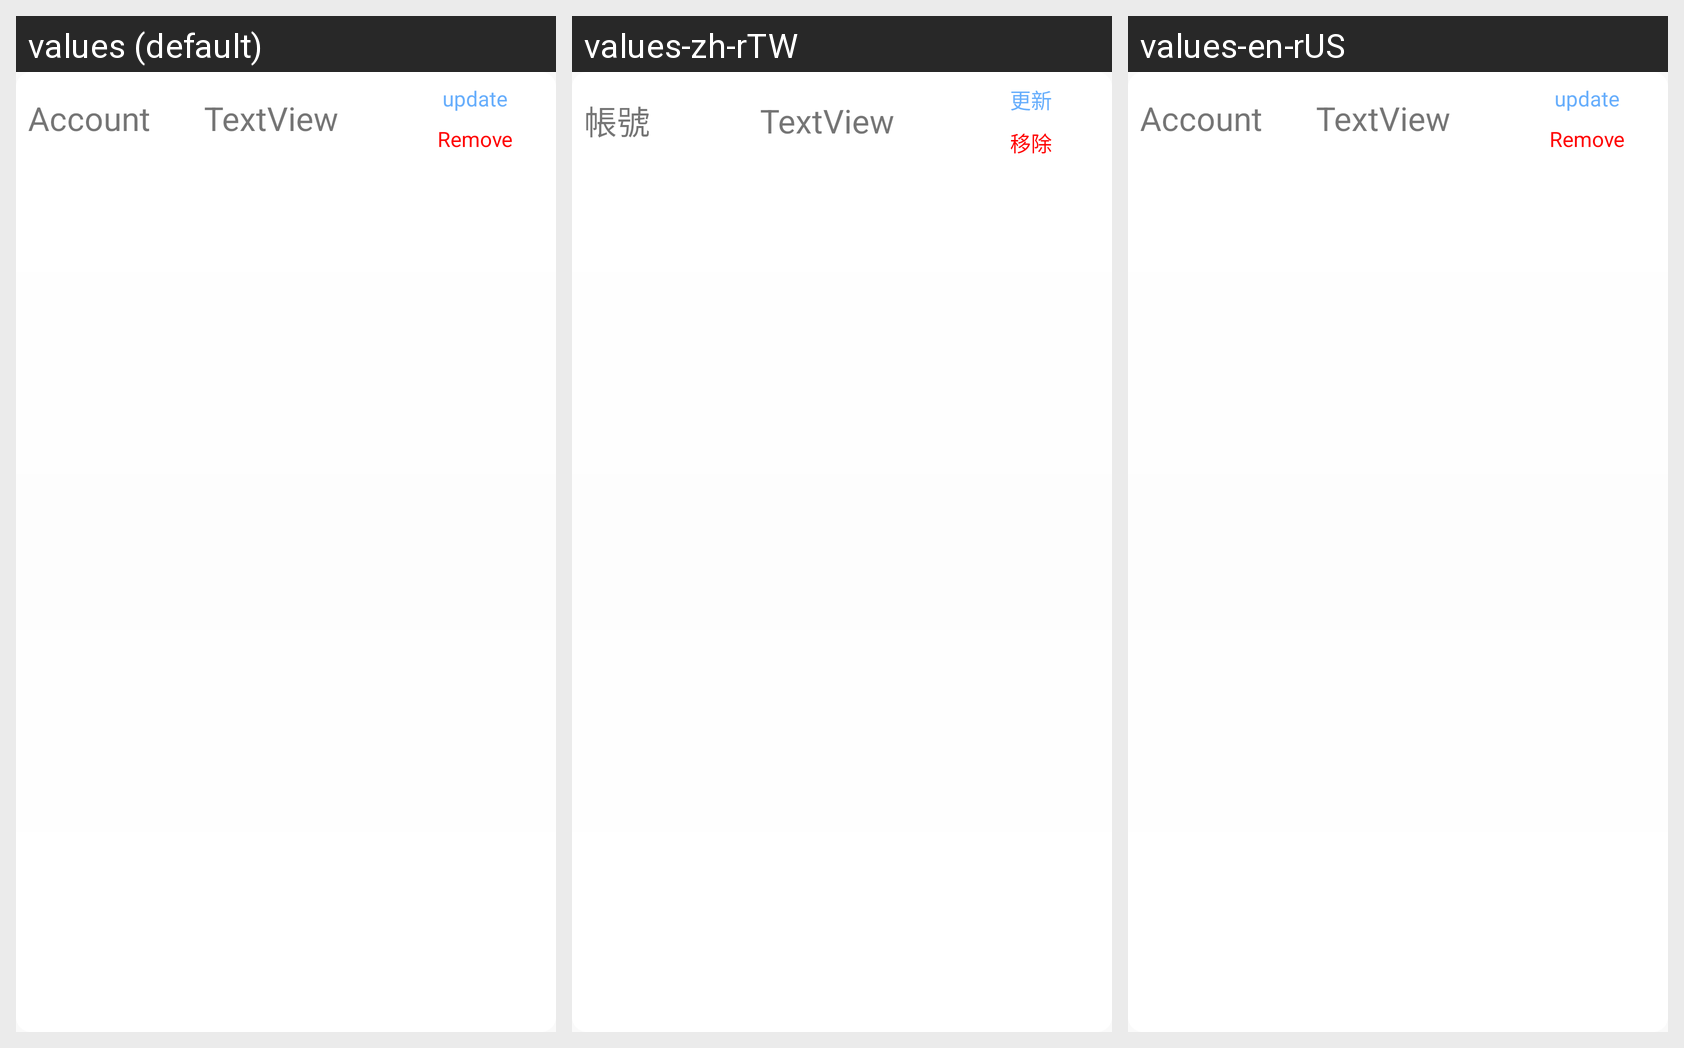

Here is an Android app screen in its default locale and in the app's own translations. Write out the translated-string differences for the strings that appear on this screen.
Android screen res/layout/remote_edit_item.xml rendered under 3 locales, left to right: values (default), values-zh-rTW, values-en-rUS. Device: Nexus 5 (rendered at 1080×1920; each locale shown at half size, 540×960, under a caption strip naming it); theme AppTheme.NoActionBar.
Strings drawn on this screen, with the default value and each locale's value (text and hints the layout hard-codes, and strings that could not be matched under every locale, appear in the picture but are not listed):

account
  values: Account
  values-zh-rTW: 帳號
  values-en-rUS: Account

update
  values: update
  values-zh-rTW: 更新
  values-en-rUS: update

remove
  values: Remove
  values-zh-rTW: 移除
  values-en-rUS: Remove
